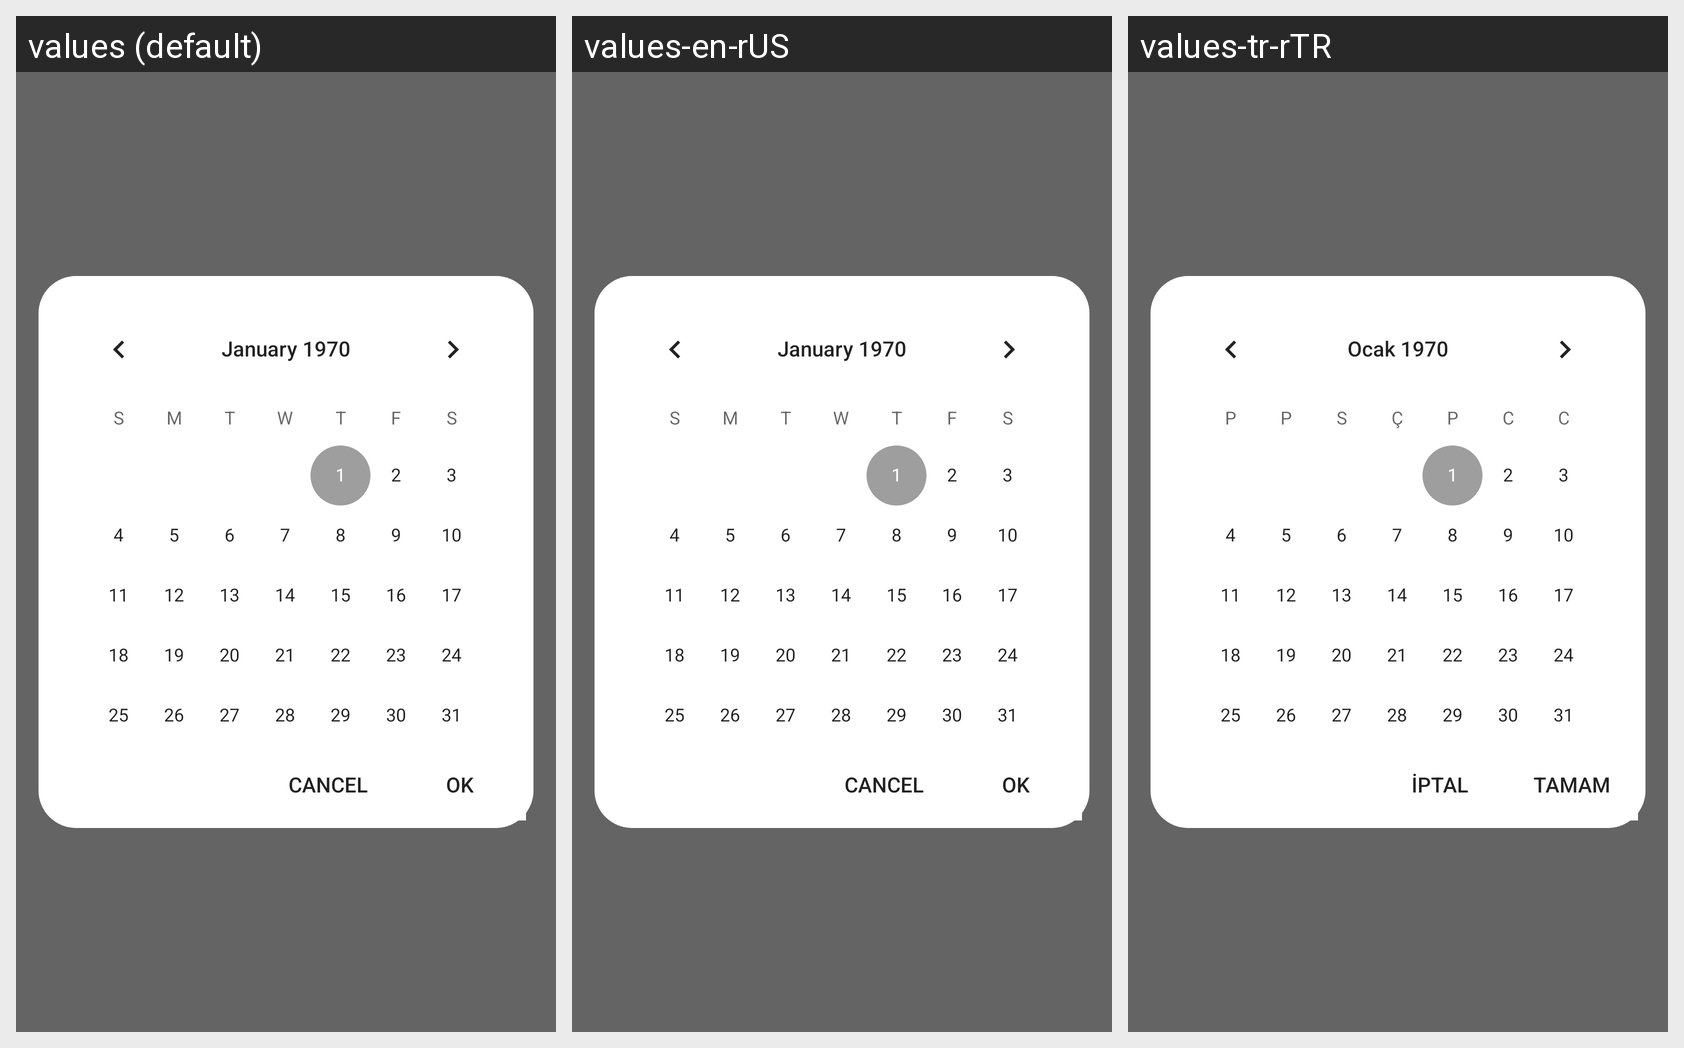

Here is an Android app screen in its default locale and in the app's own translations. Write out the translated-string differences for the strings that appear on this screen.
Android screen res/layout/gitlab_calendar_view.xml rendered under 3 locales, left to right: values (default), values-en-rUS, values-tr-rTR. Device: Nexus 5 (rendered at 1080×1920; each locale shown at half size, 540×960, under a caption strip naming it); theme AppTheme.
Strings drawn on this screen, with the default value and each locale's value (text and hints the layout hard-codes, and strings that could not be matched under every locale, appear in the picture but are not listed):

button_CalendarView_cancel
  values: CANCEL
  values-en-rUS: CANCEL
  values-tr-rTR: İPTAL

button_CalendarView_ok
  values: OK
  values-en-rUS: OK
  values-tr-rTR: TAMAM
